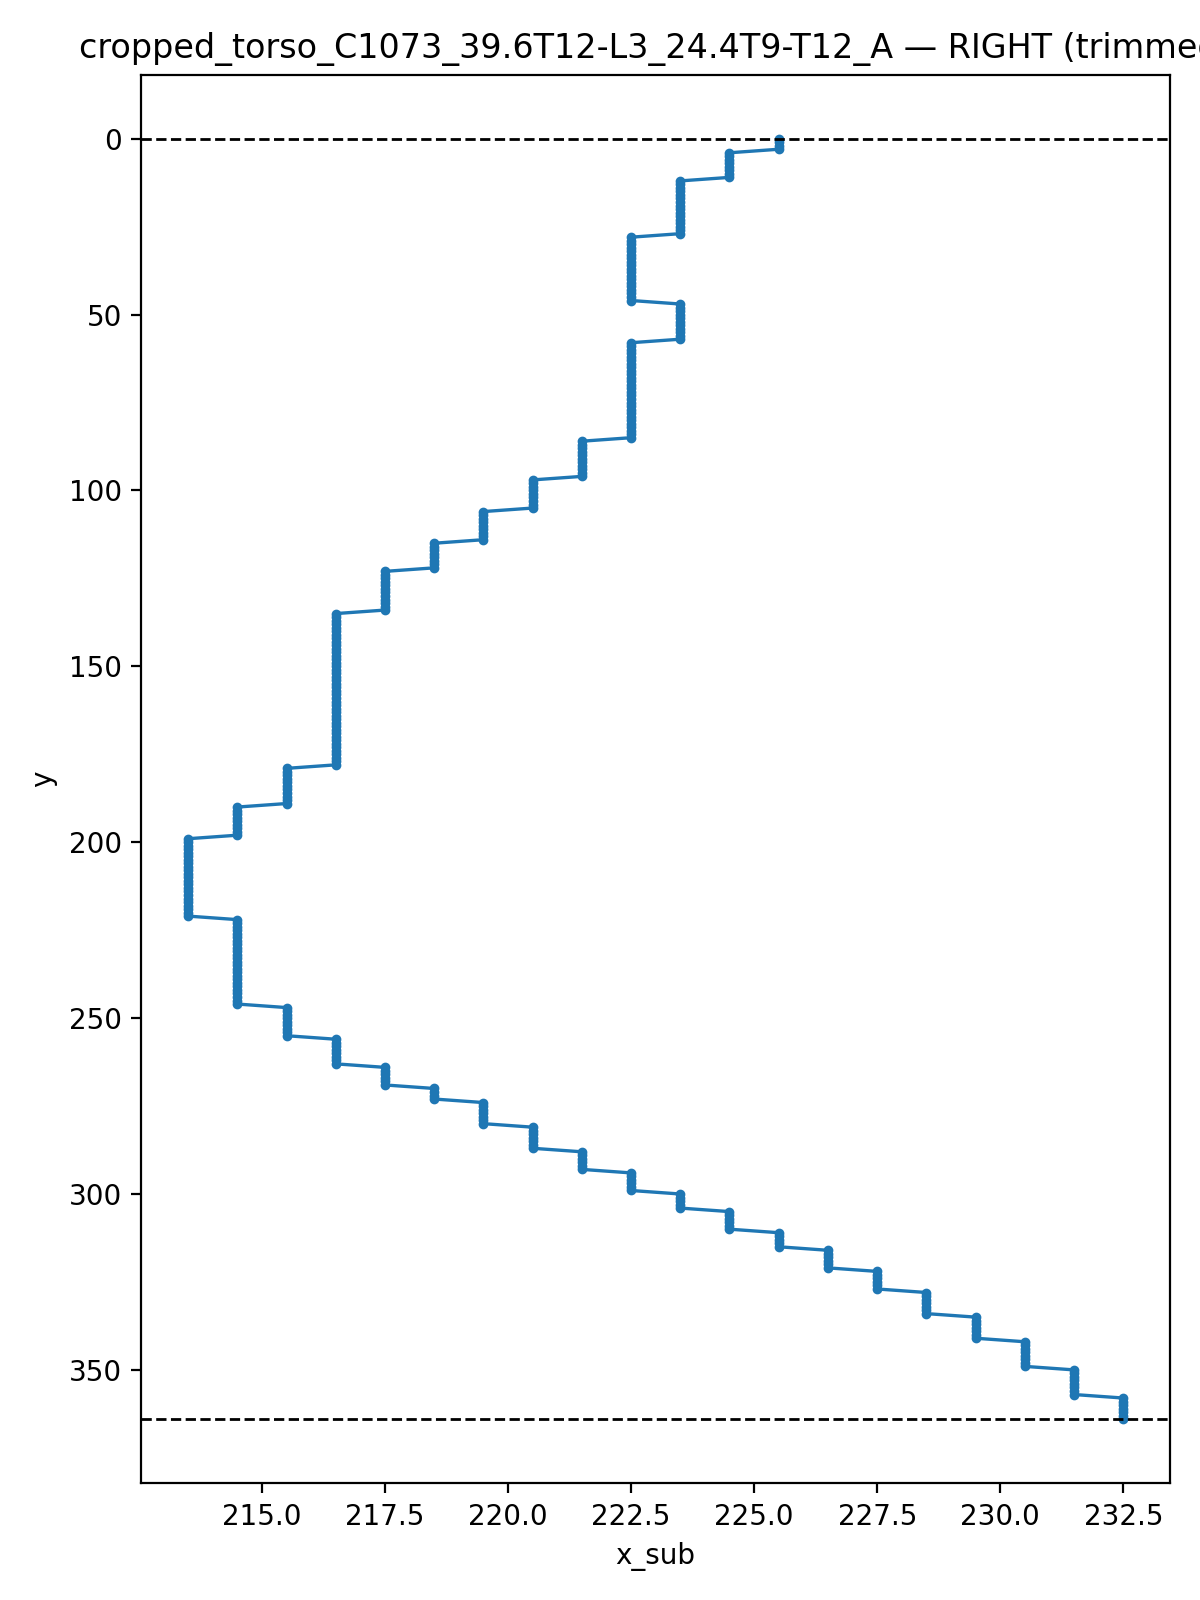

The data file committed next to this chart (first rows):
y, x_sub
0.0, 225.5
1.0, 225.5
2.0, 225.5
3.0, 225.5
4.0, 224.5
5.0, 224.5
6.0, 224.5
7.0, 224.5
8.0, 224.5
9.0, 224.5
10.0, 224.5
11.0, 224.5
12.0, 223.5
13.0, 223.5
14.0, 223.5
15.0, 223.5
16.0, 223.5
17.0, 223.5
18.0, 223.5
19.0, 223.5
20.0, 223.5
21.0, 223.5
22.0, 223.5
23.0, 223.5
24.0, 223.5
25.0, 223.5
26.0, 223.5
27.0, 223.5
28.0, 222.5
29.0, 222.5
30.0, 222.5
31.0, 222.5
32.0, 222.5
33.0, 222.5
34.0, 222.5
35.0, 222.5
36.0, 222.5
37.0, 222.5
38.0, 222.5
39.0, 222.5
40.0, 222.5
41.0, 222.5
42.0, 222.5
43.0, 222.5
44.0, 222.5
45.0, 222.5
46.0, 222.5
47.0, 223.5
48.0, 223.5
49.0, 223.5
50.0, 223.5
51.0, 223.5
52.0, 223.5
53.0, 223.5
54.0, 223.5
55.0, 223.5
56.0, 223.5
57.0, 223.5
58.0, 222.5
59.0, 222.5
... 305 more rows
